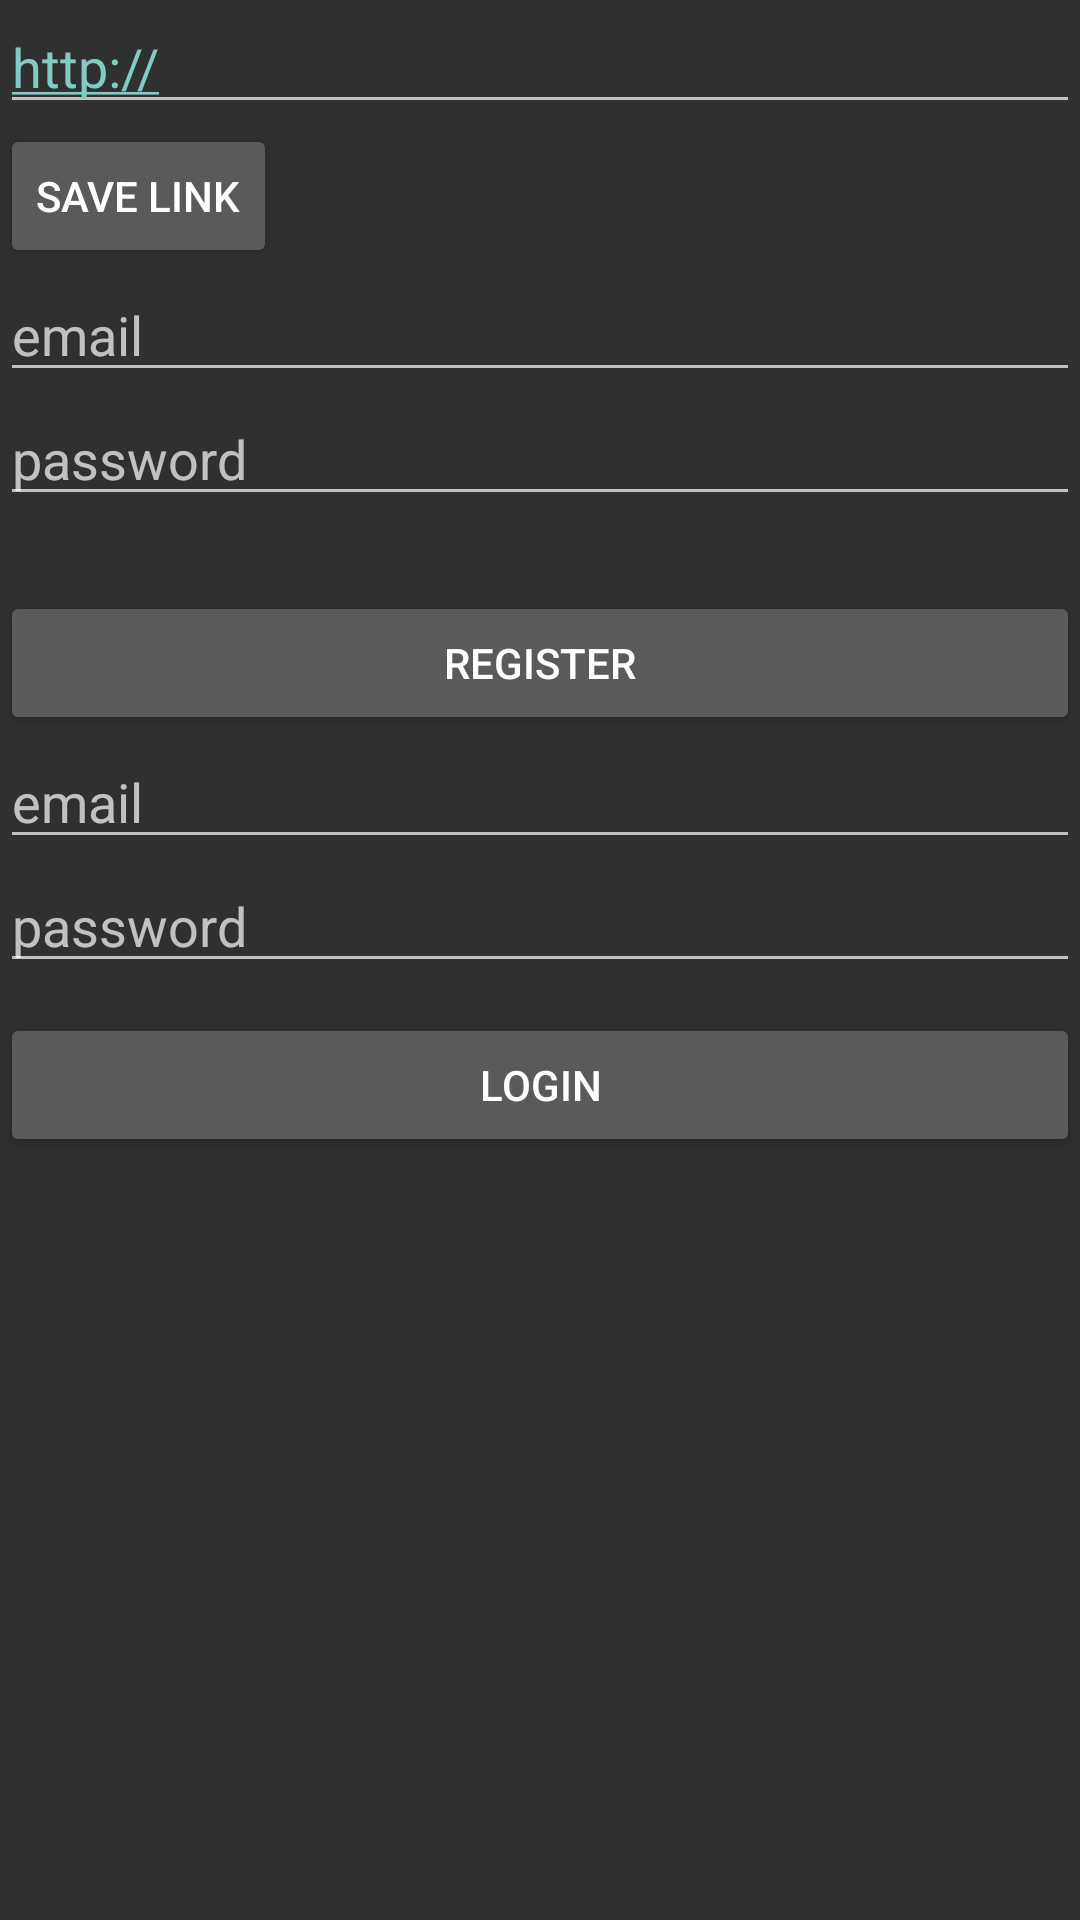

This screen was rendered from an Android layout file. Write that file and the resources it references.
<!-- AndroidManifest.xml: application theme Theme.JWTApp -->
<!-- res/layout/activity_main.xml -->
<?xml version="1.0" encoding="utf-8"?>
<LinearLayout xmlns:android="http://schemas.android.com/apk/res/android"
    xmlns:app="http://schemas.android.com/apk/res-auto"
    xmlns:tools="http://schemas.android.com/tools"
    android:id="@+id/main"
    android:orientation="vertical"
    android:layout_width="match_parent"
    android:layout_height="match_parent"
    tools:context=".MainActivity">



    <EditText
        android:autoLink="web"
        android:layout_height="wrap_content"
        android:layout_width="match_parent"
        android:text="http://"
        android:id="@+id/et1"
        />

    <Button
        android:layout_width="wrap_content"
        android:layout_height="wrap_content"
        android:text="save link"
        android:id="@+id/btSave"
        />


    <EditText
        android:layout_width="match_parent"
        android:layout_height="wrap_content"
        android:hint="email"
        android:id="@+id/registerEmail"
        />

    <EditText
        android:layout_width="match_parent"
        android:layout_height="wrap_content"
        android:hint="password"
        android:inputType="textPassword"
        android:id="@+id/registerPass"
        />

    <Button
        android:layout_width="match_parent"
        android:layout_height="wrap_content"
        android:text="Register"
        android:layout_marginTop="25sp"
        android:id="@+id/btRegister"
        />

    <EditText
        android:layout_width="match_parent"
        android:layout_height="wrap_content"
        android:hint="email"
        android:id="@+id/loginEmail"
        />

    <EditText
        android:layout_width="match_parent"
        android:layout_height="wrap_content"
        android:hint="password"
        android:inputType="textPassword"
        android:id="@+id/loginPass"
        />

    <Button
        android:layout_width="match_parent"
        android:layout_height="wrap_content"
        android:text="Login"
        android:layout_marginTop="10sp"
        android:id="@+id/btLogin"
        />

</LinearLayout>
<!-- resources referenced by this layout -->
<resources>
  <style name="Theme.JWTApp" parent="Base.Theme.JWTApp" />
  <style name="Base.Theme.JWTApp" parent="Theme.AppCompat">
          
          
      </style>
</resources>
